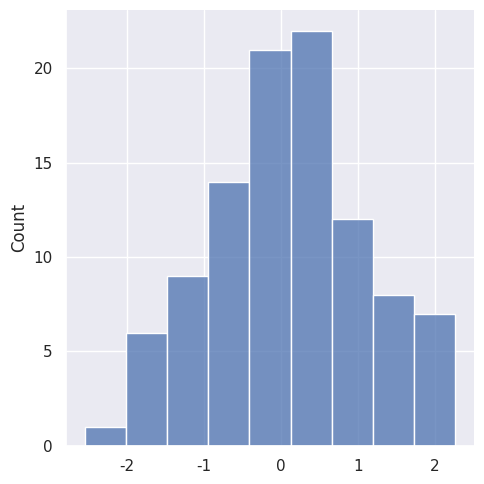

Write the Python code that produced this figure.
import seaborn as sns
import numpy as np
import matplotlib.pyplot as plt

sns.set()
np.random.seed(0)
x = np.random.randn(100)
print(x)
sns.displot(x)
plt.show()
